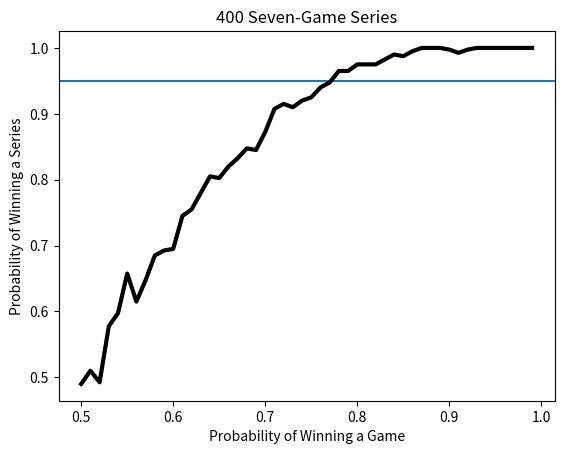

Here is the Python script that generated this plot:
# world_series_simulation.py
import random
import matplotlib.pyplot as plt

def play_series(num_games, team_prob):
    num_won = 0
    for game in range(num_games):
        if random.random() <= team_prob:
            num_won += 1
    return (num_won > num_games // 2)


def fraction_won(team_prob, num_series, series_len):
    won = 0
    for series in range(num_series):
        if play_series(series_len, team_prob):
            won += 1
    return won / float(num_series)


def simulate_series(num_series):
    prob = 0.5
    fracs_won, probs = [], []
    while prob <= 1.0:
        fracs_won.append(fraction_won(prob, num_series, 7))
        probs.append(prob)
        prob += 0.01
    plt.axhline(0.95)
    plt.plot(probs, fracs_won, 'k', linewidth = 3)
    plt.xlabel('Probability of Winning a Game')
    plt.ylabel('Probability of Winning a Series')
    plt.title(str(num_series) + ' Seven-Game Series')
    plt.show()


if __name__ == '__main__':
    simulate_series(400)